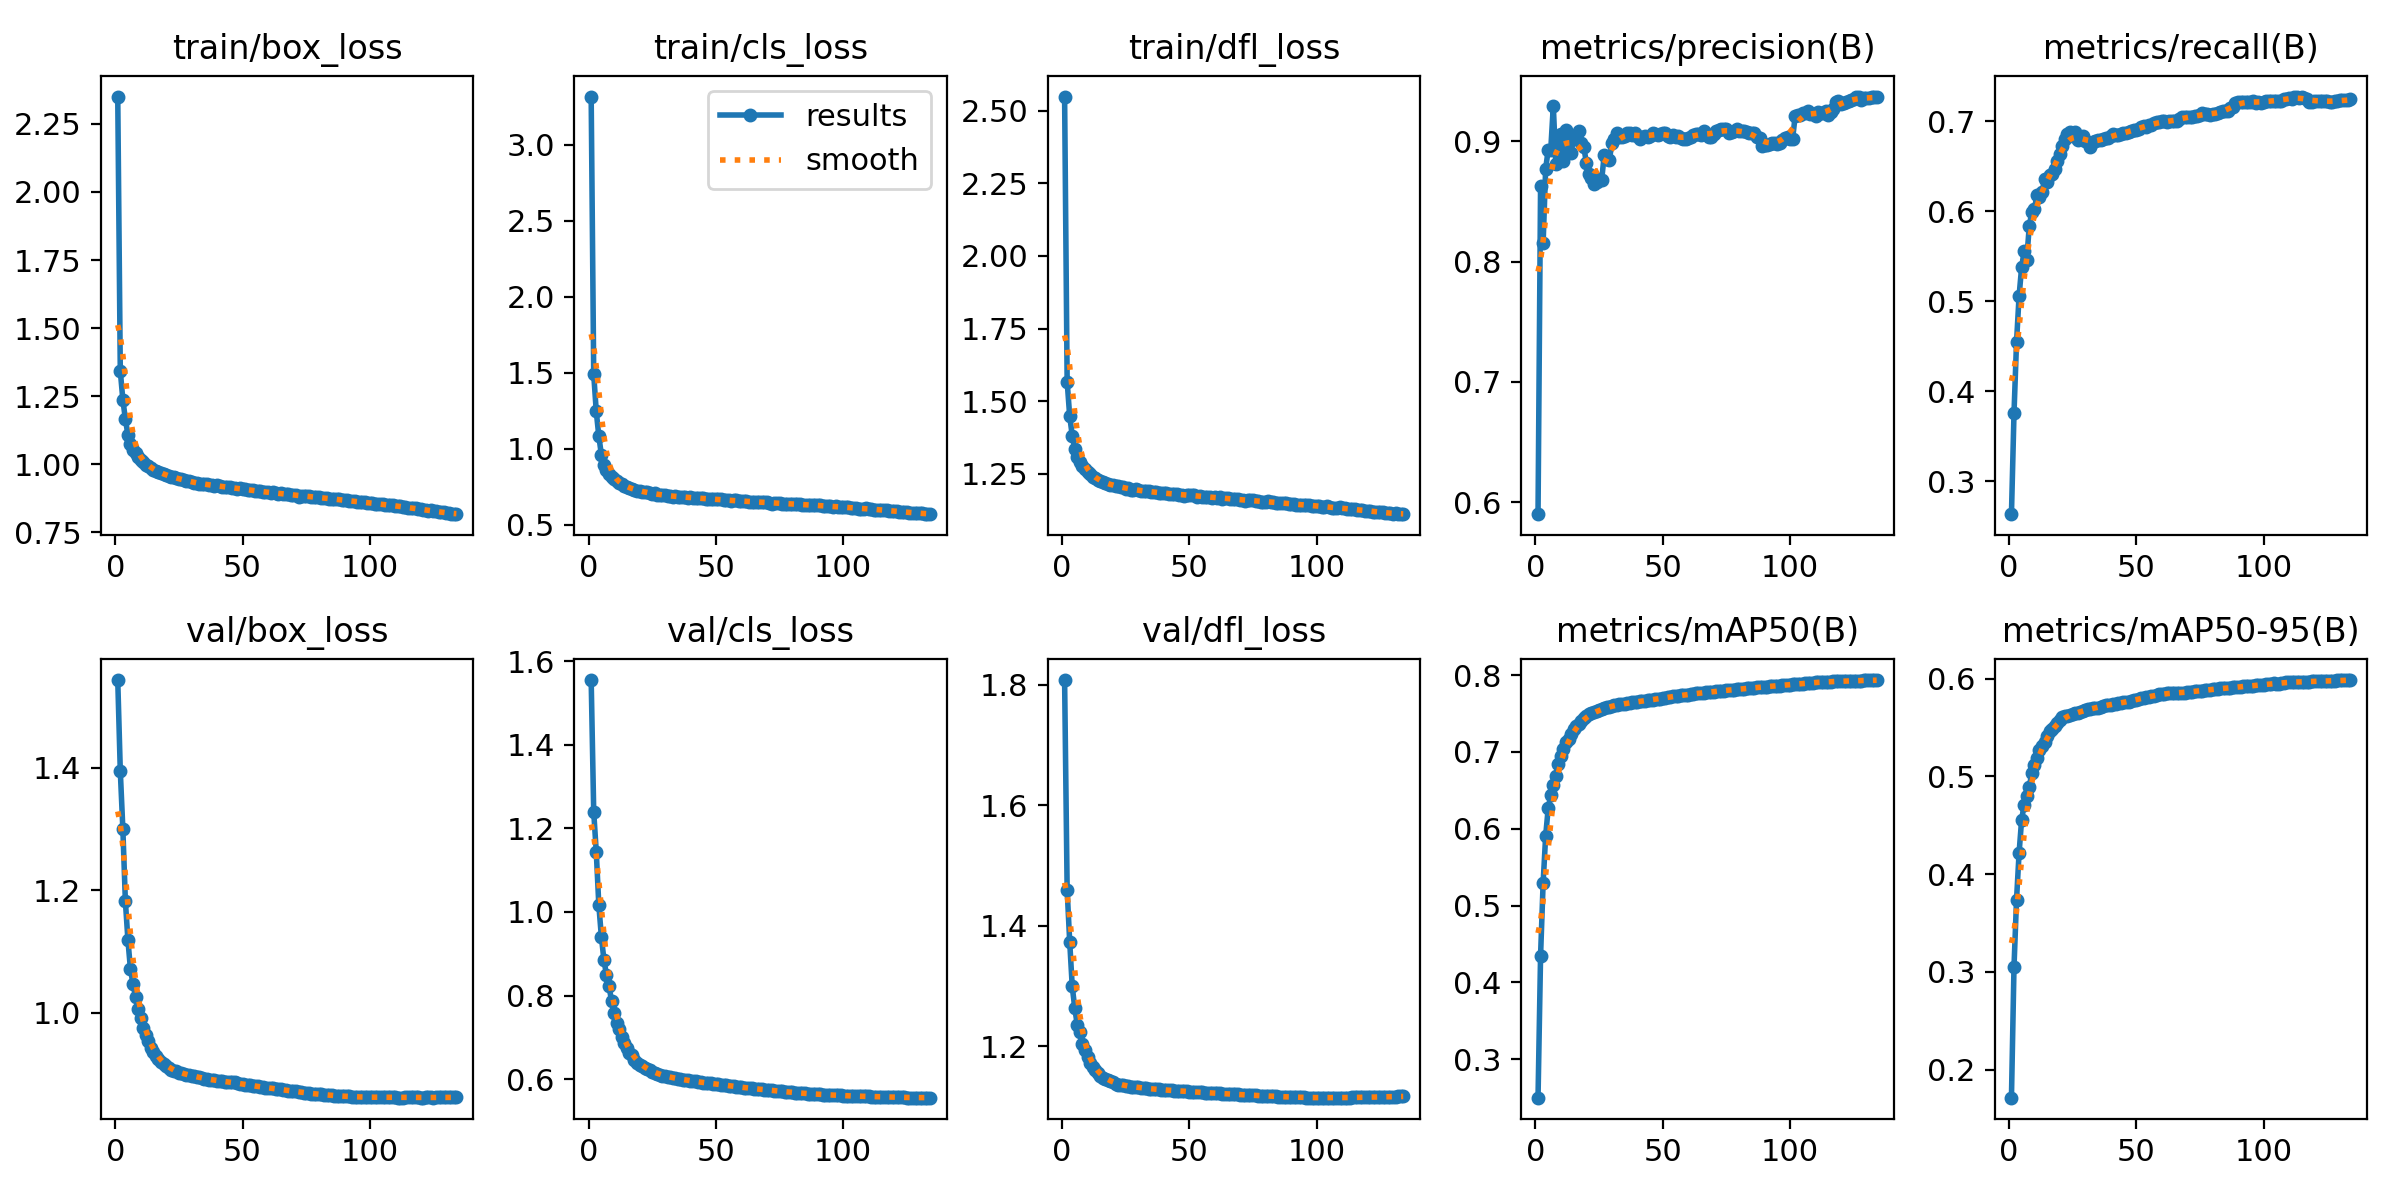

The file beside this chart, header and first rows:
epoch, train/box_loss, train/cls_loss, train/dfl_loss, metrics/precision(B), metrics/recall(B), metrics/mAP50(B), metrics/mAP50-95(B), val/box_loss, val/cls_loss, val/dfl_loss, lr/pg0, lr/pg1, lr/pg2
1, 2.35, 3.316, 2.549, 0.5901, 0.2634, 0.2499, 0.1715, 1.543, 1.555, 1.808, 0.003332, 0.003332, 0.003332
2, 1.342, 1.489, 1.567, 0.8628, 0.3754, 0.4348, 0.3052, 1.394, 1.24, 1.46, 0.006632, 0.006632, 0.006632
3, 1.238, 1.245, 1.448, 0.8151, 0.4548, 0.5292, 0.3741, 1.3, 1.144, 1.374, 0.0099, 0.0099, 0.0099
4, 1.165, 1.083, 1.381, 0.8773, 0.506, 0.5907, 0.4218, 1.182, 1.017, 1.299, 0.009851, 0.009851, 0.009851
5, 1.108, 0.9605, 1.334, 0.8929, 0.5378, 0.6267, 0.4558, 1.118, 0.9412, 1.263, 0.009851, 0.009851, 0.009851
6, 1.075, 0.8936, 1.308, 0.893, 0.5556, 0.6436, 0.4711, 1.071, 0.8859, 1.235, 0.009802, 0.009802, 0.009802
7, 1.053, 0.8577, 1.29, 0.9294, 0.5463, 0.6566, 0.4798, 1.047, 0.8497, 1.223, 0.009753, 0.009753, 0.009753
8, 1.04, 0.8317, 1.277, 0.8809, 0.5835, 0.6686, 0.4891, 1.025, 0.8231, 1.203, 0.009703, 0.009703, 0.009703
9, 1.026, 0.8114, 1.266, 0.8917, 0.5992, 0.6838, 0.5036, 1.007, 0.787, 1.193, 0.009654, 0.009654, 0.009654
10, 1.017, 0.799, 1.256, 0.9062, 0.602, 0.6949, 0.5112, 0.9909, 0.7595, 1.182, 0.009604, 0.009604, 0.009604
11, 1.009, 0.7876, 1.248, 0.8836, 0.6175, 0.7036, 0.5192, 0.9752, 0.7352, 1.172, 0.009555, 0.009555, 0.009555
12, 0.9978, 0.7709, 1.238, 0.9094, 0.6163, 0.7128, 0.5265, 0.9632, 0.7194, 1.166, 0.009505, 0.009505, 0.009505
13, 0.9926, 0.7663, 1.235, 0.902, 0.6208, 0.717, 0.5315, 0.9538, 0.701, 1.16, 0.009456, 0.009456, 0.009456
14, 0.9856, 0.7521, 1.228, 0.8901, 0.6354, 0.7235, 0.5355, 0.9416, 0.6869, 1.155, 0.009406, 0.009406, 0.009406
15, 0.9801, 0.7454, 1.223, 0.9034, 0.632, 0.7294, 0.5413, 0.9355, 0.6737, 1.151, 0.009357, 0.009357, 0.009357
16, 0.9763, 0.7414, 1.22, 0.9026, 0.6403, 0.7333, 0.546, 0.9291, 0.6635, 1.147, 0.009307, 0.009307, 0.009307
17, 0.97, 0.7345, 1.217, 0.9087, 0.641, 0.7365, 0.5488, 0.925, 0.6577, 1.146, 0.009258, 0.009258, 0.009258
18, 0.9667, 0.7308, 1.215, 0.8982, 0.6473, 0.7396, 0.5514, 0.9197, 0.647, 1.144, 0.009208, 0.009208, 0.009208
19, 0.963, 0.72, 1.212, 0.895, 0.6562, 0.7436, 0.5545, 0.9167, 0.6398, 1.142, 0.009158, 0.009158, 0.009158
20, 0.9599, 0.7232, 1.211, 0.882, 0.6635, 0.7465, 0.5577, 0.9121, 0.6347, 1.14, 0.009109, 0.009109, 0.009109
21, 0.9552, 0.7154, 1.206, 0.8731, 0.672, 0.7488, 0.5602, 0.9091, 0.631, 1.137, 0.009059, 0.009059, 0.009059
22, 0.9542, 0.7151, 1.206, 0.8694, 0.6798, 0.7506, 0.5616, 0.9059, 0.6267, 1.136, 0.00901, 0.00901, 0.00901
23, 0.9516, 0.7116, 1.202, 0.8649, 0.6862, 0.7519, 0.5617, 0.9054, 0.6241, 1.136, 0.00896, 0.00896, 0.00896
24, 0.9499, 0.7089, 1.203, 0.8666, 0.688, 0.753, 0.5629, 0.9039, 0.6209, 1.135, 0.008911, 0.008911, 0.008911
25, 0.946, 0.7045, 1.199, 0.8686, 0.6835, 0.754, 0.5639, 0.9022, 0.6179, 1.134, 0.008861, 0.008861, 0.008861
26, 0.9446, 0.7064, 1.199, 0.868, 0.6885, 0.7554, 0.5644, 0.9008, 0.6155, 1.133, 0.008812, 0.008812, 0.008812
27, 0.9407, 0.6955, 1.194, 0.8886, 0.6789, 0.7568, 0.5652, 0.8999, 0.613, 1.133, 0.008762, 0.008762, 0.008762
28, 0.9401, 0.6944, 1.194, 0.8853, 0.6824, 0.758, 0.5654, 0.8988, 0.6107, 1.132, 0.008713, 0.008713, 0.008713
29, 0.9396, 0.697, 1.197, 0.8842, 0.6837, 0.7586, 0.567, 0.8981, 0.6088, 1.132, 0.008663, 0.008663, 0.008663
30, 0.9354, 0.6957, 1.193, 0.8982, 0.6782, 0.7599, 0.568, 0.8971, 0.6075, 1.131, 0.008614, 0.008614, 0.008614
31, 0.9326, 0.6897, 1.189, 0.9022, 0.6768, 0.7605, 0.5686, 0.8962, 0.6059, 1.131, 0.008564, 0.008564, 0.008564
32, 0.9295, 0.6887, 1.189, 0.907, 0.6716, 0.7605, 0.5689, 0.8953, 0.6046, 1.13, 0.008515, 0.008515, 0.008515
33, 0.9287, 0.6841, 1.19, 0.9039, 0.6765, 0.7619, 0.5699, 0.8941, 0.6034, 1.13, 0.008466, 0.008466, 0.008466
34, 0.9276, 0.6882, 1.189, 0.904, 0.6779, 0.7623, 0.5695, 0.8932, 0.6023, 1.129, 0.008416, 0.008416, 0.008416
35, 0.9268, 0.6824, 1.188, 0.9046, 0.6792, 0.7628, 0.5703, 0.8923, 0.601, 1.129, 0.008367, 0.008367, 0.008367
36, 0.9263, 0.6831, 1.187, 0.907, 0.679, 0.7634, 0.5714, 0.8915, 0.6, 1.129, 0.008317, 0.008317, 0.008317
37, 0.925, 0.6842, 1.187, 0.9067, 0.6802, 0.7639, 0.5721, 0.8908, 0.599, 1.128, 0.008268, 0.008268, 0.008268
38, 0.9222, 0.6801, 1.184, 0.9051, 0.6814, 0.7643, 0.5728, 0.8903, 0.598, 1.128, 0.008218, 0.008218, 0.008218
39, 0.9202, 0.677, 1.182, 0.9071, 0.6808, 0.7648, 0.5734, 0.8897, 0.597, 1.127, 0.008169, 0.008169, 0.008169
40, 0.9226, 0.6814, 1.184, 0.9044, 0.6832, 0.7651, 0.5735, 0.8891, 0.5962, 1.127, 0.008119, 0.008119, 0.008119
41, 0.9196, 0.6742, 1.182, 0.9021, 0.6853, 0.7656, 0.5739, 0.8885, 0.5952, 1.127, 0.00807, 0.00807, 0.00807
42, 0.9169, 0.6754, 1.18, 0.9034, 0.6849, 0.766, 0.574, 0.8882, 0.5945, 1.127, 0.00802, 0.00802, 0.00802
43, 0.9166, 0.6729, 1.18, 0.9048, 0.6851, 0.7664, 0.5746, 0.8873, 0.5934, 1.126, 0.007971, 0.007971, 0.007971
44, 0.9163, 0.6742, 1.182, 0.9035, 0.6862, 0.7671, 0.5752, 0.887, 0.5929, 1.126, 0.007921, 0.007921, 0.007921
45, 0.9155, 0.674, 1.18, 0.9048, 0.687, 0.7675, 0.5756, 0.8868, 0.592, 1.126, 0.007872, 0.007872, 0.007872
46, 0.9127, 0.6698, 1.177, 0.9069, 0.6872, 0.7679, 0.5761, 0.8864, 0.5914, 1.125, 0.007822, 0.007822, 0.007822
47, 0.9138, 0.6687, 1.178, 0.9062, 0.6885, 0.7684, 0.5764, 0.8861, 0.5907, 1.125, 0.007772, 0.007772, 0.007772
48, 0.9089, 0.6662, 1.175, 0.9051, 0.6896, 0.7689, 0.5771, 0.8851, 0.59, 1.125, 0.007723, 0.007723, 0.007723
49, 0.9115, 0.6704, 1.177, 0.9063, 0.6897, 0.7692, 0.5777, 0.8839, 0.5891, 1.125, 0.007673, 0.007673, 0.007673
50, 0.9105, 0.6685, 1.177, 0.9073, 0.6907, 0.7701, 0.5783, 0.8834, 0.5884, 1.125, 0.007624, 0.007624, 0.007624
51, 0.9096, 0.6674, 1.175, 0.9066, 0.6919, 0.7703, 0.5793, 0.8825, 0.5874, 1.124, 0.007574, 0.007574, 0.007574
52, 0.9071, 0.6657, 1.175, 0.9041, 0.6933, 0.7708, 0.5799, 0.8818, 0.5867, 1.124, 0.007525, 0.007525, 0.007525
53, 0.9038, 0.6589, 1.171, 0.9039, 0.6946, 0.7714, 0.5804, 0.8813, 0.5859, 1.123, 0.007476, 0.007476, 0.007476
54, 0.9041, 0.6614, 1.172, 0.9054, 0.694, 0.7721, 0.5808, 0.8807, 0.5852, 1.123, 0.007426, 0.007426, 0.007426
55, 0.9016, 0.6616, 1.171, 0.9037, 0.6956, 0.7724, 0.5814, 0.8802, 0.5845, 1.123, 0.007377, 0.007377, 0.007377
56, 0.9003, 0.656, 1.17, 0.9041, 0.6959, 0.7729, 0.582, 0.8794, 0.5837, 1.123, 0.007327, 0.007327, 0.007327
57, 0.9004, 0.6596, 1.169, 0.9025, 0.6977, 0.7734, 0.5825, 0.8788, 0.5828, 1.123, 0.007278, 0.007278, 0.007278
58, 0.8997, 0.6599, 1.171, 0.9017, 0.6987, 0.7737, 0.5829, 0.8784, 0.5823, 1.122, 0.007228, 0.007228, 0.007228
59, 0.8973, 0.6532, 1.166, 0.9019, 0.6991, 0.7742, 0.5838, 0.8777, 0.5815, 1.122, 0.007178, 0.007178, 0.007178
60, 0.8972, 0.6559, 1.169, 0.9025, 0.6997, 0.7746, 0.5838, 0.8771, 0.5807, 1.122, 0.007129, 0.007129, 0.007129
... 74 more rows
